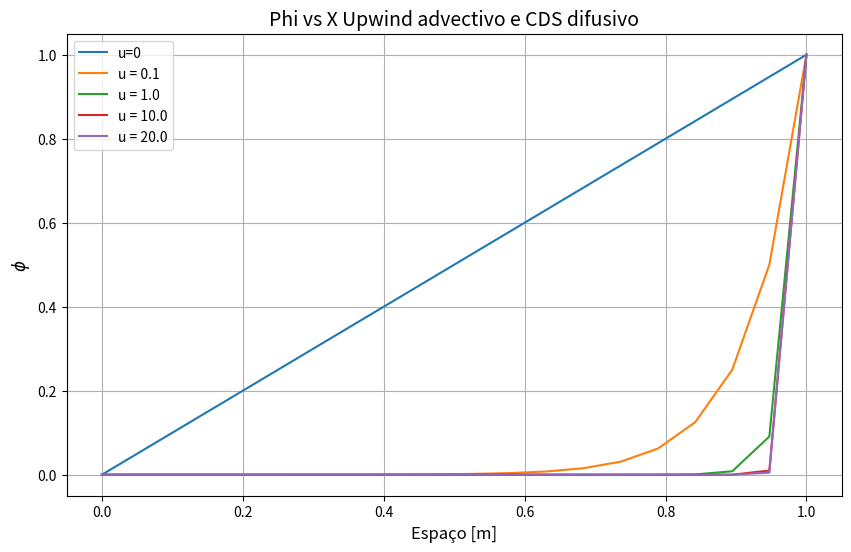

This figure's Python source:
import numpy as np
import matplotlib.pyplot as plt

def solve_upwind_cds(u, Gamma=0.1, L=1.0, n=20):
    """
    Resuelve el problema de advección-difusión 1D usando el esquema Upwind
    para el término advectivo y CDS para el término difusivo.
    
    Parámetros:
        u (float): Velocidad del flujo.
        Gamma (float): Coeficiente difusivo.
        L (float): Longitud del dominio.
        n (int): Número de nodos.
        
    Retorna:
        x (numpy array): Coordenadas espaciales.
        phi (numpy array): Distribución de phi en el dominio.
    """
    dx = L / (n - 1)  # Tamaño del paso de la malla

    # Construcción de la matriz de coeficientes
    A = np.zeros((n, n))  # Matriz de coeficientes
    b = np.zeros(n)       # Vector independiente

    # Condiciones de contorno
    phi_0 = 0.0          # Valor en x = 0
    phi_L = 1.0          # Valor en x = L

    # Ensamblado de la matriz A y el vector b usando UDS para advección y CDS para difusión
    for i in range(n):
        if i == 0:
            # Nodo en x = 0 (Condición de frontera izquierda)
            A[i, i] = 1.0
            b[i] = phi_0
        elif i == n - 1:
            # Nodo en x = L (Condición de frontera derecha)
            A[i, i] = 1.0
            b[i] = phi_L
        else:
            # Nodos internos
            A_W = Gamma / dx + max(u, 0) / dx  # UDS para el término advectivo hacia la izquierda
            A_E = Gamma / dx - min(u, 0) / dx  # UDS para el término advectivo hacia la derecha
            A_P = -(A_W + A_E)
            A[i, i - 1] = A_W
            A[i, i] = A_P
            A[i, i + 1] = A_E

    # Resolución del sistema de ecuaciones
    phi = np.linalg.solve(A, b)

    # Coordenadas espaciales para graficar
    x = np.linspace(0, L, n)
    return x, phi

# Lista de velocidades para analizar
velocities = [0, 0.1, 1.0, 10.0, 20.0]

# Graficar resultados
plt.figure(figsize=(10, 6))
for u in velocities:
    x, phi = solve_upwind_cds(u)
    label = "u=0" if u == 0 else f'u = {u:.1f}'  # Etiqueta personalizada para u = 0
    plt.plot(x, phi, marker='', label=label)

# Personalizar la gráfica
plt.title(r'Phi vs X Upwind advectivo e CDS difusivo', fontsize=14)
plt.xlabel(r'Espaço [m]', fontsize=12)
plt.ylabel(r'$\phi$', fontsize=12)
plt.grid(True)
plt.legend()
plt.show()
